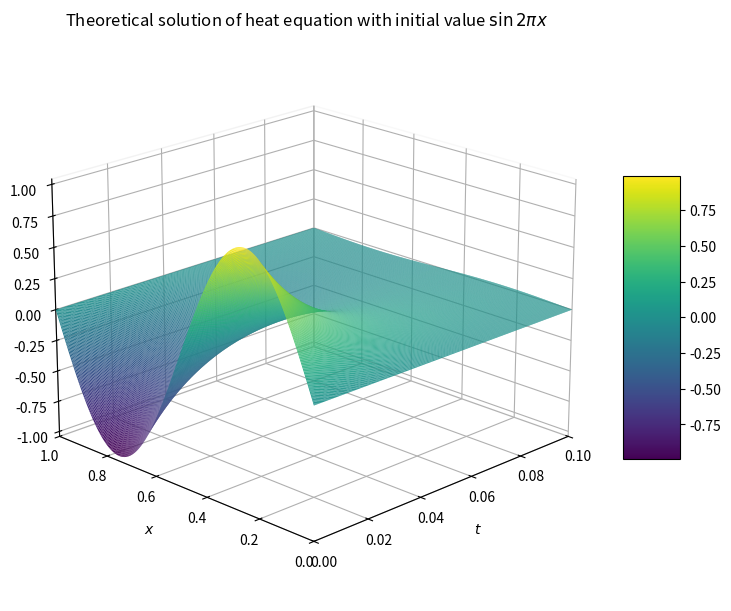
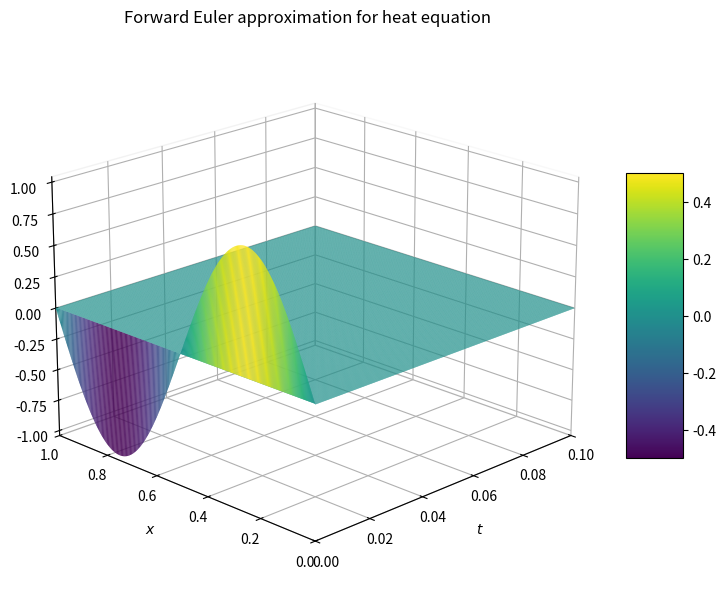
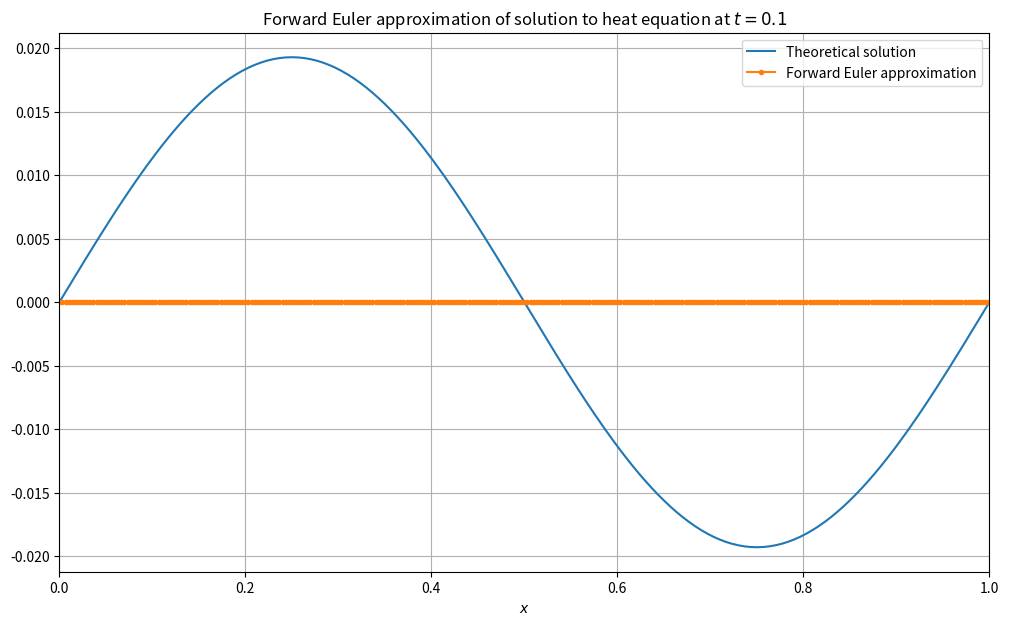

Python code for these plots, in order:
import numpy as np

# number of steps in space
M = 300

#number of steps in time
N = 300

t = np.linspace(0, 0.1, M+1)
x = np.linspace(0, 1, N+1)

# create meshgrid for graphical representation
# see https://numpy.org/doc/stable/reference/generated/numpy.meshgrid.html 
# for further details if needed
xs, ts = np.meshgrid(x, t)

# calculate value of function for all ts and xs
import math
u_theoretical = np.exp(-4*math.pi*math.pi*ts)*np.sin(2*math.pi*xs)

import matplotlib.pyplot as plt
from mpl_toolkits import mplot3d

fig = plt.figure(figsize = (8,6), constrained_layout=True)

# 3d graph
ax = plt.axes(projection='3d')

# define view
ax.view_init(elev=20, azim=225)

# notice order of axis labels
# spacing not so easy to control in 3d
ax.set_xlabel("$t$")
ax.set_ylabel("$x$")              
#ax.set_zlabel("$u(t,x)$")              

# axis limits
ax.set(xlim = [0,0.1])
ax.set(ylim = [0,1])

# move tick labels closer to ticks
ax.tick_params(axis='x', pad=0)
ax.tick_params(axis='y', pad=0)

# color of background panes
ax.xaxis.pane.fill = False
ax.yaxis.pane.fill = False
ax.zaxis.pane.fill = False

ax.set(title = r"""Theoretical solution of heat equation """
       """with initial value $\sin 2\pi x$""")

# the following lines of code may take a moment or two to complete
surf = ax.plot_surface(ts, xs, u_theoretical, rstride=1, cstride=1, linewidth=0, cmap='viridis')
fig.colorbar(surf, shrink=0.5, aspect=5); 
# the semicolon prevents unwanted text from being displayed

# Step 1: Define M, N, dt, dx
# insert code here

# vector of approximations
# we choose np.zeros so boundary conditions are already incorporated
# u[i] gives the vector of values at each time step i
# u[:,j] gives the vector of values at each space (x) step j
u = np.zeros((M+1, N+1))

# x used for calculating initial value, also in graphical representation below
x = np.linspace(0, 1, N+1)

# Step 2: Initial value
u[0] = np.sin(2*math.pi*x)

# Step 3: Boundary conditions
# nothing to do for the moment, as the relevant values are 0 already

# define lamda. `lambda` is a keyword in Python so we misspell it a little
# e.g. write `lamda = ...`.
# insert code here

# Step 4: Iterative step
# for i in range(M):
#     for j in range(1, N-1):
#        *insert code here*

t = np.linspace(0, 0.1, M+1)
xs, ts = np.meshgrid(x, t)

fig = plt.figure(figsize = (8,6), constrained_layout=True)
ax = plt.axes(projection='3d')
ax.view_init(elev=20, azim=225)

ax.set_xlabel("$t$")
ax.set(xlim = [0,0.1])
ax.tick_params(axis='x', pad=0)
ax.xaxis.pane.fill = False

ax.set_ylabel("$x$")              
ax.set(ylim = [0,1])
ax.tick_params(axis='y', pad=0)
ax.yaxis.pane.fill = False

#ax.set_zlabel("$u(t,x)$")              
ax.zaxis.pane.fill = False

ax.set(title = r"Forward Euler approximation for heat equation")

surf = ax.plot_surface(ts, xs, u, rstride=1, cstride=1, cmap='viridis')
fig.colorbar(surf, shrink=0.5, aspect=5);

fig, ax = plt.subplots(figsize = (12,7))

# theoretical solution
u_theo_final = np.exp(-4*math.pi*math.pi*0.1)*np.sin(2*math.pi*x)
ax.plot(x, u_theo_final, label = "Theoretical solution")

# approximation
ax.plot(x, u[-1], marker = '.', label = "Forward Euler approximation")

# plot cosmetics
ax.set(title = "Forward Euler approximation of solution " 
       "to heat equation at $t=0.1$")
ax.set(xlabel='$x$', xlim=(0, 1))
ax.xaxis.grid(True)
ax.yaxis.grid(True)
ax.legend(); # the semicolon prevents unwanted text from being displayed

#insert code here

#insert code here